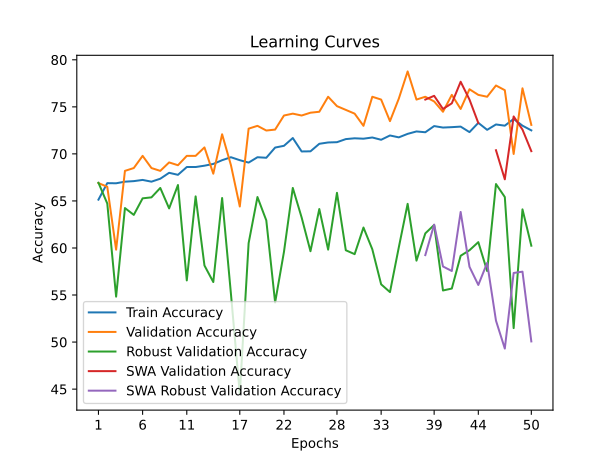

Values plotted in this chart, from the file beside it:
time; train_accuracy; train_loss; valid_accuracy; valid_loss; valid_accuracy_robust; valid_accuracy_swa; valid_accuracy_robust_swa
10,8917; 65,1349; 1,5261; 66,8993; 1,2546; 66,9310; 66,8993; 66,9310
21,8538; 66,8903; 1,2738; 66,5005; 0,9692; 64,7241; 66,5005; 64,7241
32,8879; 66,8760; 1,2463; 59,8205; 1,1100; 54,8276; 59,8205; 54,8276
44,2723; 67,0472; 1,2398; 68,1954; 0,9417; 64,2414; 68,1954; 64,2414
55,0972; 67,1043; 1,2234; 68,4945; 0,8912; 63,5172; 68,4945; 63,5172
65,8476; 67,2328; 1,2218; 69,7906; 0,9147; 65,2759; 69,7906; 65,2759
76,1933; 67,0472; 1,2086; 68,4945; 0,8918; 65,3793; 68,4945; 65,3793
86,0856; 67,3612; 1,1932; 68,1954; 0,9093; 66,3793; 68,1954; 66,3793
95,1492; 67,9892; 1,1806; 69,0927; 0,8658; 64,2069; 69,0927; 64,2069
105,0440; 67,7751; 1,1852; 68,7936; 0,8490; 66,6897; 68,7936; 66,6897
115,8221; 68,6028; 1,1731; 69,7906; 0,9018; 56,5517; 69,7906; 56,5517
126,6229; 68,6028; 1,1728; 69,7906; 0,8586; 65,4828; 69,7906; 65,4828
137,6261; 68,7455; 1,1654; 70,6879; 0,9198; 58,1379; 70,6879; 58,1379
148,4162; 68,9311; 1,1573; 67,8963; 0,8645; 56,3793; 67,8963; 56,3793
159,6607; 69,3307; 1,1520; 72,0837; 0,7990; 65,3103; 72,0837; 65,3103
170,6691; 69,6446; 1,1446; 68,7936; 0,8880; 55,1034; 68,7936; 55,1034
181,7002; 69,3307; 1,1436; 64,4068; 0,9106; 44,4828; 64,4068; 44,4828
192,8905; 69,0738; 1,1387; 72,6820; 0,8011; 60,5172; 72,6820; 60,5172
204,1675; 69,6446; 1,1435; 72,9811; 0,7738; 65,4138; 72,9811; 65,4138
214,8245; 69,5876; 1,1347; 72,4826; 0,7745; 62,9310; 72,4826; 62,9310
225,8219; 70,6722; 1,1177; 72,5823; 0,8172; 54,2069; 72,5823; 54,2069
236,9740; 70,8577; 1,1111; 74,0778; 0,7728; 59,5862; 74,0778; 59,5862
247,5440; 71,6855; 1,1029; 74,2772; 0,7463; 66,3793; 74,2772; 66,3793
258,8486; 70,2583; 1,1153; 74,0778; 0,7283; 63,2414; 74,0778; 63,2414
270,1022; 70,2726; 1,1088; 74,3769; 0,7396; 59,6552; 74,3769; 59,6552
280,6493; 71,0718; 1,1016; 74,4766; 0,7064; 64,1379; 74,4766; 64,1379
291,2059; 71,2145; 1,0946; 76,0718; 0,7021; 59,8276; 76,0718; 59,8276
302,4148; 71,2430; 1,0955; 75,0748; 0,7142; 65,8621; 75,0748; 65,8621
313,5086; 71,5713; 1,0863; 74,6760; 0,7438; 59,7586; 74,6760; 59,7586
324,8295; 71,6569; 1,0784; 74,2772; 0,7107; 59,3448; 74,2772; 59,3448
335,6403; 71,6141; 1,0879; 72,9811; 0,7628; 62,1724; 72,9811; 62,1724
346,8001; 71,7425; 1,0803; 76,0718; 0,7030; 59,8621; 76,0718; 59,8621
357,2982; 71,4999; 1,0829; 75,7727; 0,7177; 56,1379; 75,7727; 56,1379
366,9294; 71,9566; 1,0761; 73,4796; 0,7274; 55,3103; 73,4796; 55,3103
377,0500; 71,7568; 1,0792; 75,8724; 0,6962; 60,0690; 75,8724; 60,0690
388,5787; 72,1279; 1,0715; 78,7637; 0,6877; 64,6897; 78,7637; 64,6897
400,4614; 72,3848; 1,0665; 75,7727; 0,7117; 58,6552; 75,7727; 58,6552
412,6948; 72,2991; 1,0657; 76,0718; 0,6889; 61,5517; 75,7727; 59,2414
425,0897; 72,9556; 1,0604; 75,5733; 0,7023; 62,4483; 76,1715; 62,4828
437,5299; 72,7986; 1,0585; 74,4766; 0,7498; 55,4828; 74,7757; 58,0345
449,2571; 72,8414; 1,0564; 76,2712; 0,7112; 55,6897; 75,3739; 57,5517
461,6034; 72,8985; 1,0585; 74,7757; 0,7281; 59,1724; 77,6670; 63,8276
473,7157; 72,3134; 1,0691; 76,8694; 0,7014; 59,7586; 75,7727; 58,0000
485,0078; 73,2981; 1,0461; 76,2712; 0,7059; 60,6207; 73,2802; 56,0690
496,2645; 72,5560; 1,0622; 76,0718; 0,7238; 57,5517; 76,0718; 58,4138
508,5176; 73,1269; 1,0525; 77,2682; 0,6686; 66,7931; 70,3888; 52,2759
520,5860; 72,9984; 1,0475; 76,7697; 0,6584; 65,4138; 67,2981; 49,3103
532,8808; 73,7120; 1,0402; 69,9900; 0,8086; 51,4828; 73,9781; 57,3448
544,5956; 72,9984; 1,0552; 76,9691; 0,6737; 64,1034; 72,5823; 57,4828
556,5569; 72,4989; 1,0583; 73,0808; 0,7434; 60,2414; 70,2891; 50,0690
